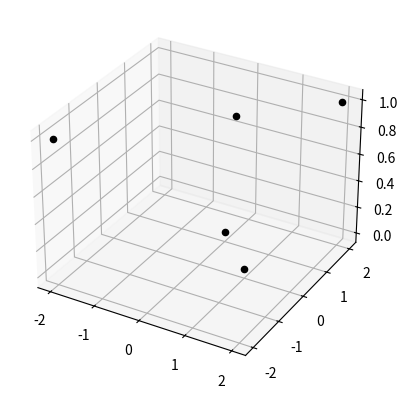

Source code (Python):
from numpy import*
from numpy.linalg import *
import matplotlib.pyplot as plt
from mpl_toolkits.mplot3d import Axes3D

fig = plt.figure()
ax = fig.add_subplot(111, projection='3d')


class BilinearPatch:
    def __init__(self, data, domain=(0,1)):
        self.data = data
        b = data
        print(b[0,0])
        print(b[0,1])
        print(b[1,0])
        print(b[1,1])

    def BilinearInterpolation(self):
        b = self.data

        def S(u, v):
            return (1-u)*(1-v)*b[0,0]\
                   + (1-v)*u*b[0,1]\
                   + u*(1-v)*b[1,0]\
                   + u*v*b[1,1]

        return S

    def evaluate(self):
        sample = linspace(0, 1, 10)
        S      = self.BilinearInterpolation()

        return (array(list( list( S(u, v) for u in sample) for v in sample )),
                array(list( list( S(v, u) for u in sample) for v in sample )) )


    def render(self):
        XY, YX = self.evaluate()

        for values in XY:
            print(values)

        for arg in self.data: ax.scatter(*arg, c='k')

if __name__=='__main__':
    p1 = array([ [-2,-2,1],
                 [2,2,1],
                 [1,0,0],
                 [0,1,0],
                 [1/2, 1/2, 1] ])

    domain = (0, 1)

    C = BilinearPatch(p1, domain)
    C.render()
    plt.show()
